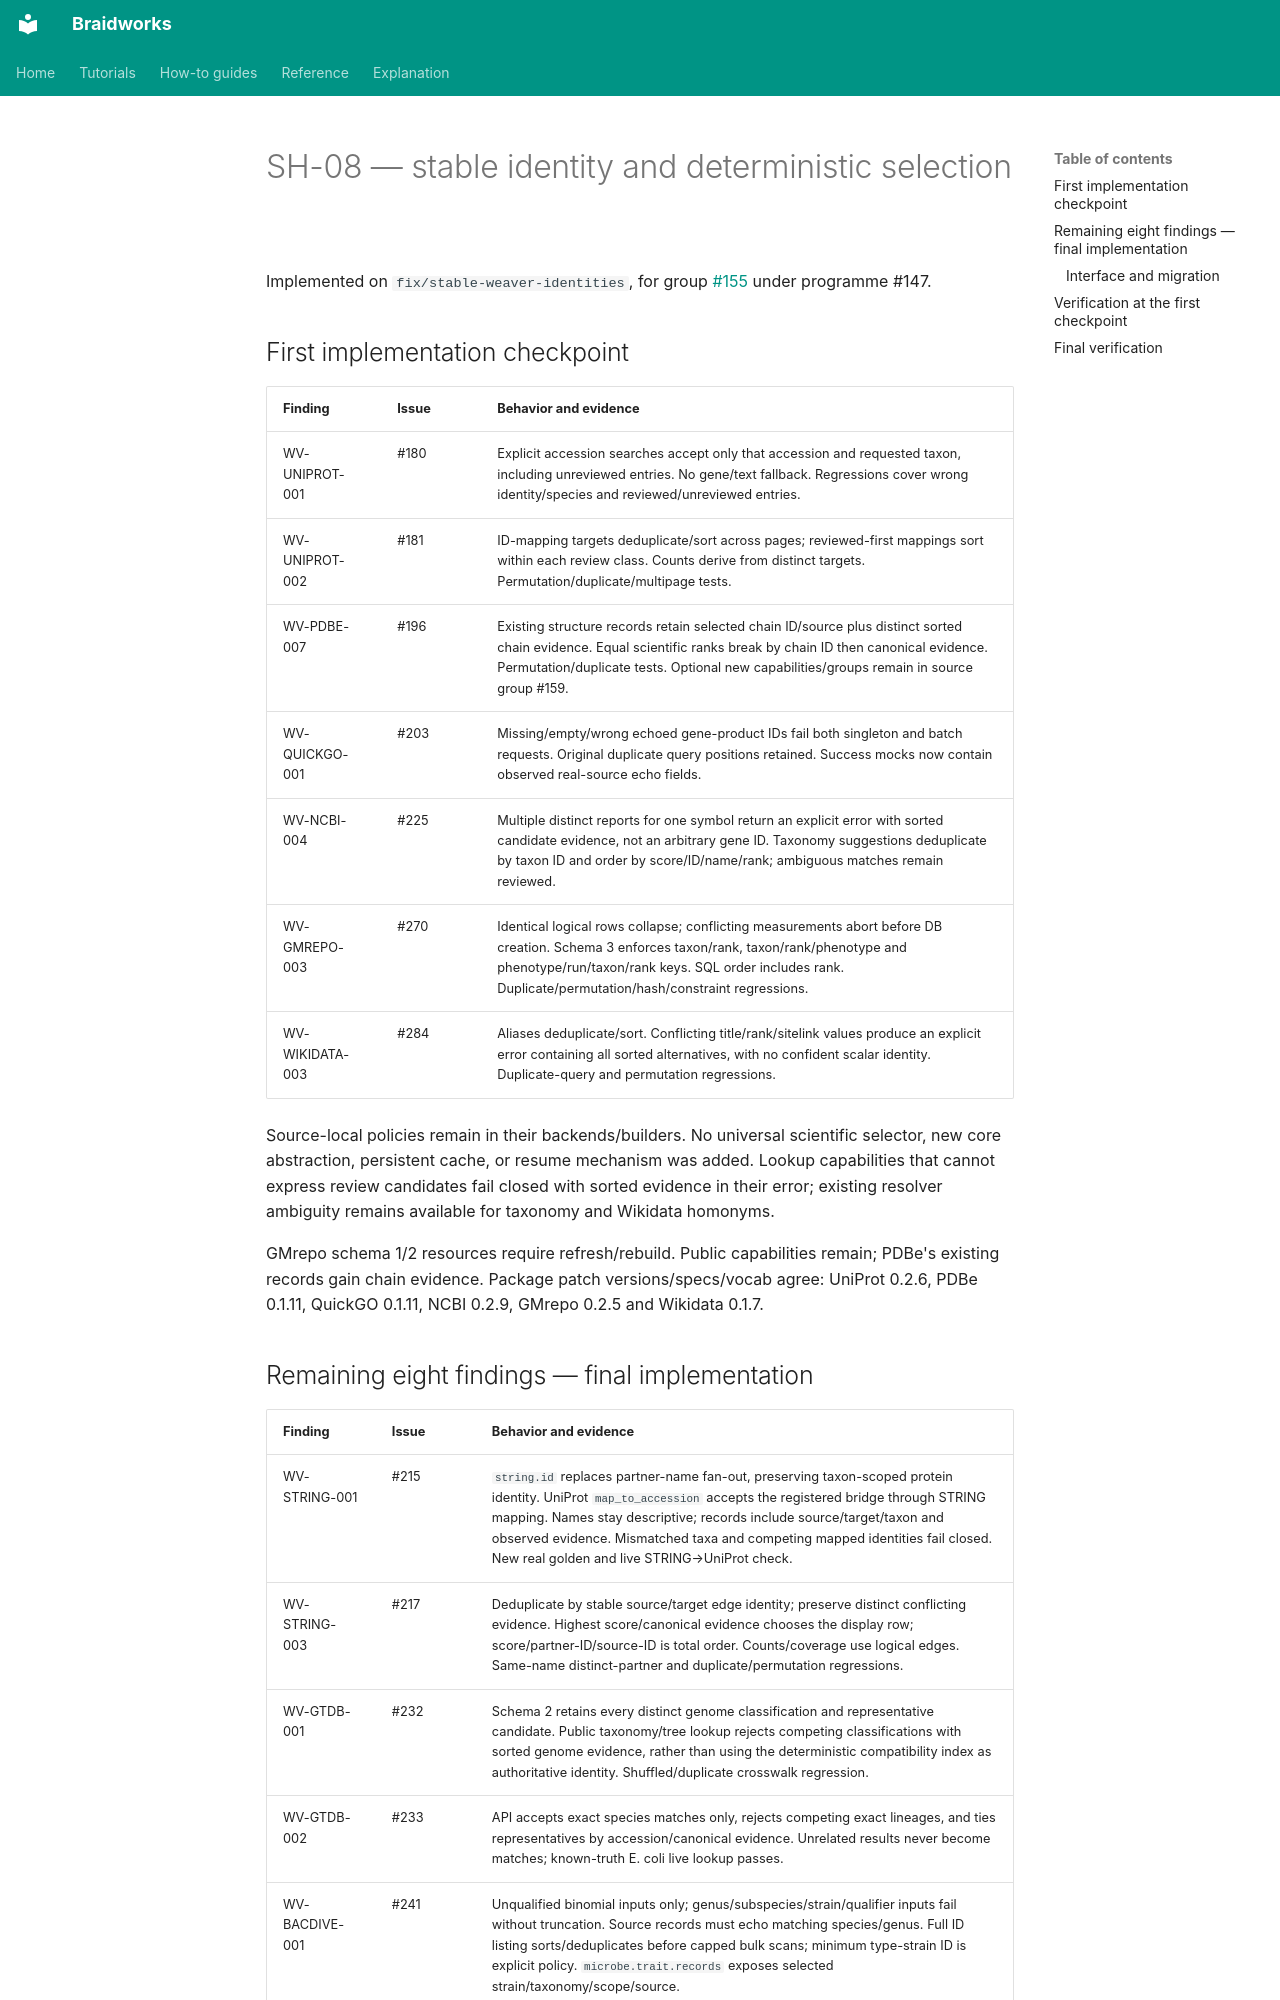

repository: rafaelmdc/braidworks · page: audits/weavers/SH-08.implementation/index.html · generator: mkdocs

# SH-08 — stable identity and deterministic selection

Implemented on `fix/stable-weaver-identities`, for group
[#155](https://github.com/rafaelmdc/braidworks/issues/155) under programme #147.

## First implementation checkpoint

| Finding | Issue | Behavior and evidence |
|---|---|---|
| WV-UNIPROT-001 | #180 | Explicit accession searches accept only that accession and requested taxon, including unreviewed entries. No gene/text fallback. Regressions cover wrong identity/species and reviewed/unreviewed entries. |
| WV-UNIPROT-002 | #181 | ID-mapping targets deduplicate/sort across pages; reviewed-first mappings sort within each review class. Counts derive from distinct targets. Permutation/duplicate/multipage tests. |
| WV-PDBE-007 | #196 | Existing structure records retain selected chain ID/source plus distinct sorted chain evidence. Equal scientific ranks break by chain ID then canonical evidence. Permutation/duplicate tests. Optional new capabilities/groups remain in source group #159. |
| WV-QUICKGO-001 | #203 | Missing/empty/wrong echoed gene-product IDs fail both singleton and batch requests. Original duplicate query positions retained. Success mocks now contain observed real-source echo fields. |
| WV-NCBI-004 | #225 | Multiple distinct reports for one symbol return an explicit error with sorted candidate evidence, not an arbitrary gene ID. Taxonomy suggestions deduplicate by taxon ID and order by score/ID/name/rank; ambiguous matches remain reviewed. |
| WV-GMREPO-003 | #270 | Identical logical rows collapse; conflicting measurements abort before DB creation. Schema 3 enforces taxon/rank, taxon/rank/phenotype and phenotype/run/taxon/rank keys. SQL order includes rank. Duplicate/permutation/hash/constraint regressions. |
| WV-WIKIDATA-003 | #284 | Aliases deduplicate/sort. Conflicting title/rank/sitelink values produce an explicit error containing all sorted alternatives, with no confident scalar identity. Duplicate-query and permutation regressions. |

Source-local policies remain in their backends/builders. No universal scientific
selector, new core abstraction, persistent cache, or resume mechanism was added.
Lookup capabilities that cannot express review candidates fail closed with sorted
evidence in their error; existing resolver ambiguity remains available for taxonomy
and Wikidata homonyms.

GMrepo schema 1/2 resources require refresh/rebuild. Public capabilities remain;
PDBe's existing records gain chain evidence. Package patch versions/specs/vocab
agree: UniProt 0.2.6, PDBe 0.1.11, QuickGO 0.1.11, NCBI 0.2.9,
GMrepo 0.2.5 and Wikidata 0.1.7.
